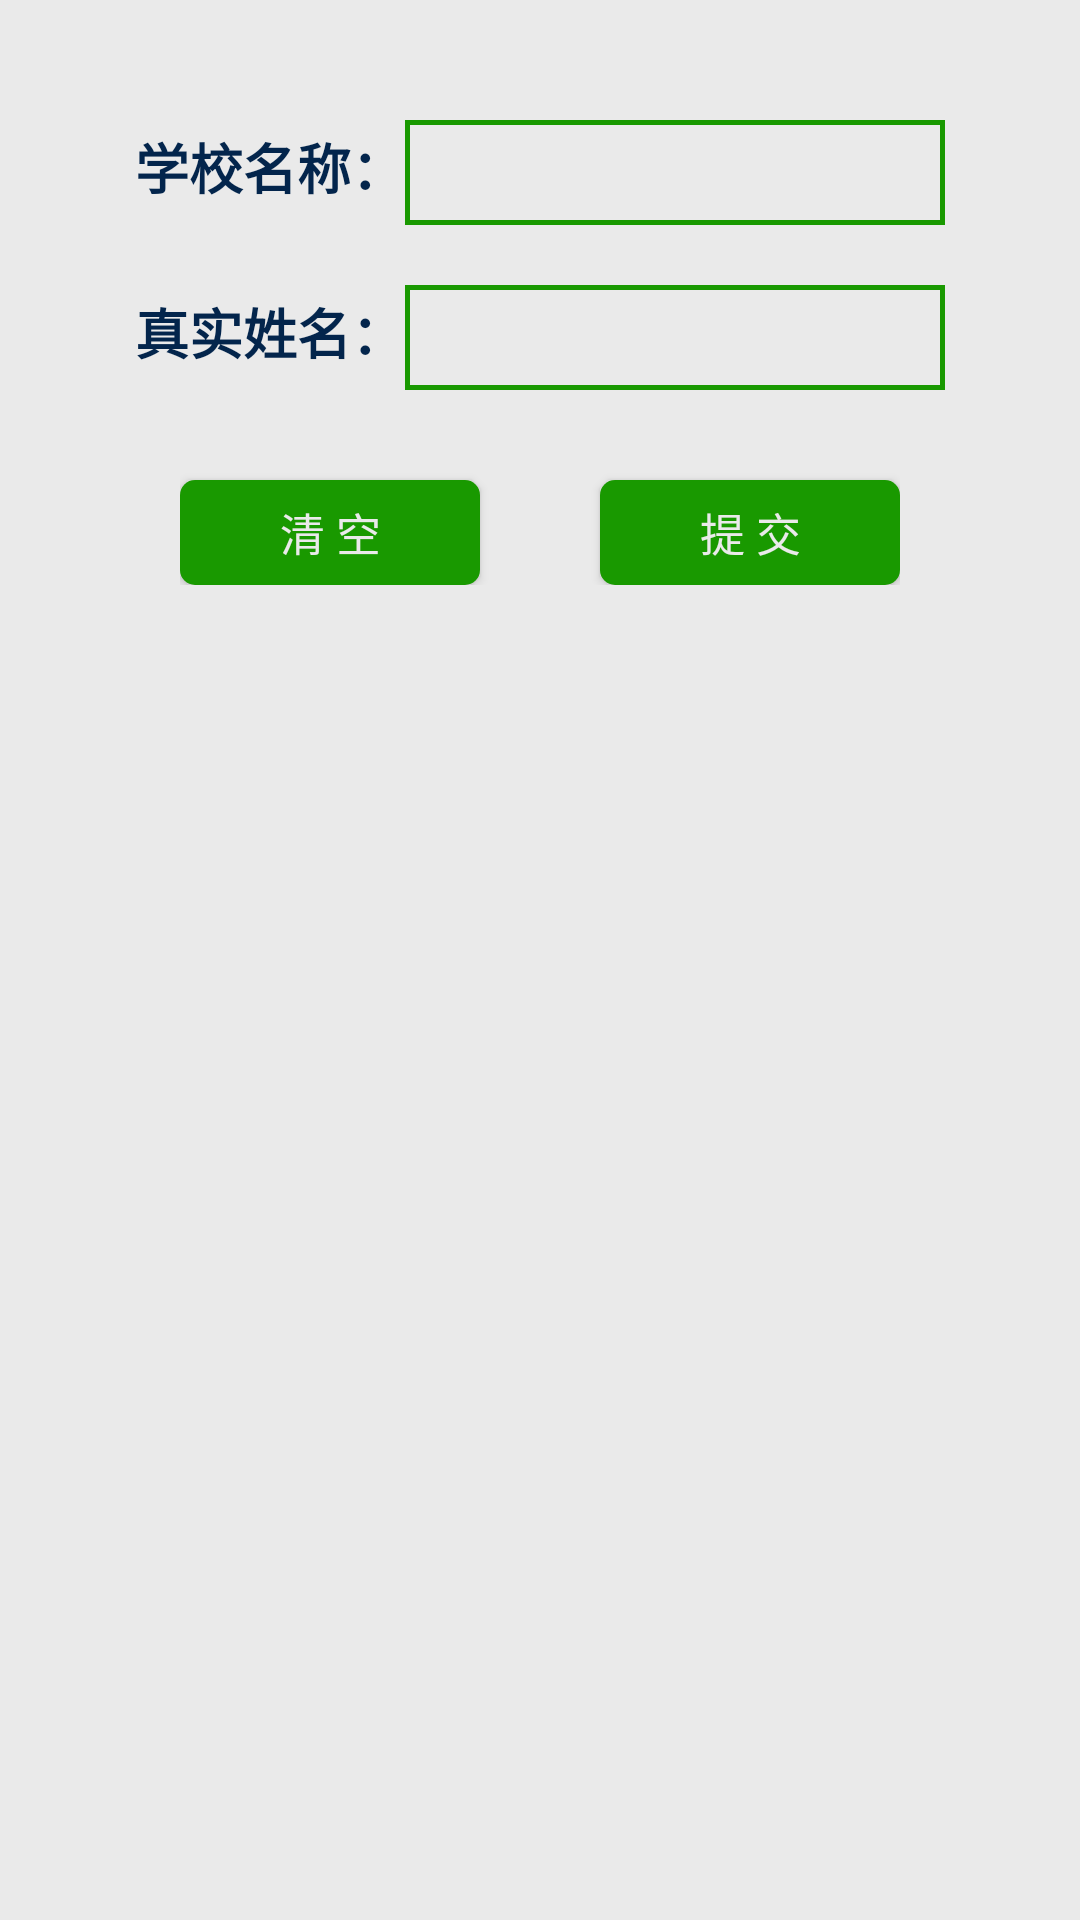

Layout XML and referenced resources for this Android screen:
<!-- AndroidManifest.xml: application theme AppTheme -->
<!-- res/layout/activity_new_login_page.xml -->
<?xml version="1.0" encoding="utf-8"?>
<RelativeLayout
    android:id="@+id/new_login_page_root"
    xmlns:android="http://schemas.android.com/apk/res/android"
    xmlns:app="http://schemas.android.com/apk/res-auto"
    xmlns:tools="http://schemas.android.com/tools"
    android:layout_width="match_parent"
    android:layout_height="match_parent"
    tools:context="com.glf.roideladictee.NewLoginPage">
    <TextView
        android:id="@+id/new_login_page_title"
        android:layout_width="match_parent"
        android:layout_height="45dp"
        android:background="#199900"
        android:text="@string/new_login_page_title"
        android:textStyle="bold"
        android:textSize="18dp"
        android:textColor="#EAEAEA"
        android:gravity="center"></TextView>
    <LinearLayout
        android:layout_width="match_parent"
        android:layout_height="match_parent"
        android:background="#EAEAEA"
        android:orientation="vertical">
        <LinearLayout
            android:layout_width="wrap_content"
            android:layout_height="wrap_content"
            android:orientation="horizontal"
            android:layout_gravity="center">
            <TextView
                android:id="@+id/new_login_page_schoool_name_title"
                android:layout_width="wrap_content"
                android:layout_height="wrap_content"
                android:layout_marginTop="40dp"
                android:textColor="#03254C"
                android:textSize="18dp"
                android:textStyle="bold"
                android:text="@string/new_login_page_schoool_name_title" />
            <EditText
                android:id="@+id/new_login_page_schoool_name"
                android:layout_width="180dp"
                android:layout_height="35dp"
                android:layout_marginTop="40dp"
                android:paddingLeft="4dp"
                android:background="@drawable/colored_border_input"
                android:ellipsize="end"
                android:gravity="center_vertical"
                android:textColor="#666666"
                android:textSize="15dp"
                android:maxLines="1" />
        </LinearLayout>
        <LinearLayout
            android:layout_width="wrap_content"
            android:layout_height="wrap_content"
            android:orientation="horizontal"
            android:layout_gravity="center">
            <TextView
                android:id="@+id/new_login_page_real_name_title"
                android:layout_width="wrap_content"
                android:layout_height="wrap_content"
                android:layout_marginTop="20dp"
                android:textColor="#03254C"
                android:textSize="18dp"
                android:textStyle="bold"
                android:text="@string/new_login_page_real_name_title" />
            <EditText
                android:id="@+id/new_login_page_real_name"
                android:layout_width="180dp"
                android:layout_height="35dp"
                android:layout_marginTop="20dp"
                android:paddingLeft="4dp"
                android:background="@drawable/colored_border_input"
                android:ellipsize="end"
                android:gravity="center_vertical"
                android:textColor="#666666"
                android:textSize="15dp"
                android:maxLines="1" />
        </LinearLayout>
        <LinearLayout
            android:layout_width="wrap_content"
            android:layout_height="wrap_content"
            android:orientation="horizontal"
            android:layout_gravity="center">
            <Button
                android:id="@+id/new_login_page_clear_content"
                android:layout_width="wrap_content"
                android:minWidth="100dp"
                android:paddingLeft="10dp"
                android:paddingRight="10dp"
                android:layout_height="35dp"
                android:layout_marginTop="30dp"
                android:layout_marginRight="20dp"
                android:text="@string/new_login_page_clear_content"
                android:textSize="15dp"
                android:textColor="#EAEAEA"
                android:alpha="1"
                android:background="@drawable/first_page_button"/>
            <Button
                android:id="@+id/new_login_page_submit"
                android:layout_width="wrap_content"
                android:minWidth="100dp"
                android:paddingLeft="10dp"
                android:paddingRight="10dp"
                android:layout_height="35dp"
                android:layout_marginTop="30dp"
                android:layout_marginLeft="20dp"
                android:text="@string/new_login_page_submit"
                android:textSize="15dp"
                android:textColor="#EAEAEA"
                android:alpha="1"
                android:background="@drawable/first_page_button"/>
        </LinearLayout>
        <TextView
            android:id="@+id/new_login_page_error"
            android:layout_width="match_parent"
            android:layout_height="wrap_content"
            android:layout_marginTop="12dp"
            android:gravity="center"
            android:text="@string/new_login_page_error_0"
            android:textSize="12dp"
            android:textColor="#FF0000"
            android:visibility="invisible"/>
    </LinearLayout>
</RelativeLayout>
<!-- resources referenced by this layout -->
<resources>
  <!-- drawable colored_border_input (drawable) -->
  <?xml version="1.0" encoding="utf-8"?>
  <layer-list
      xmlns:android="http://schemas.android.com/apk/res/android">
      <item>
          <shape
              xmlns:android="http://schemas.android.com/apk/res/android"
              android:shape="rectangle">
              <stroke
                  android:width="5px"
                  android:color="#199900"/>
          </shape>
      </item>
  </layer-list>
  <!-- drawable first_page_button (drawable) -->
  <?xml version="1.0" encoding="utf-8"?>
  <shape xmlns:android="http://schemas.android.com/apk/res/android">
      <corners android:radius="15px" />
      <solid android:color="#199900" />
  </shape>
  <string name="new_login_page_clear_content">清   空</string>
  <string name="new_login_page_error_0">输入不能为空</string>
  <string name="new_login_page_real_name_title">真实姓名：</string>
  <string name="new_login_page_schoool_name_title">学校名称：</string>
  <string name="new_login_page_submit">提   交</string>
  <string name="new_login_page_title">设置个人资料</string>
  <style name="AppTheme" parent="Theme.AppCompat.Light.DarkActionBar">
          
          <item name="colorPrimary">@color/colorPrimary</item>
          <item name="colorPrimaryDark">@color/colorPrimaryDark</item>
          <item name="colorAccent">@color/colorAccent</item>
      </style>
  <!-- not gathered from this repository: default colours our renderer supplied (Android Studio template values) -->
  <color name="colorPrimary">#FF6200EE</color>
  <color name="colorPrimaryDark">#FF3700B3</color>
  <color name="colorAccent">#FF03DAC5</color>
</resources>
